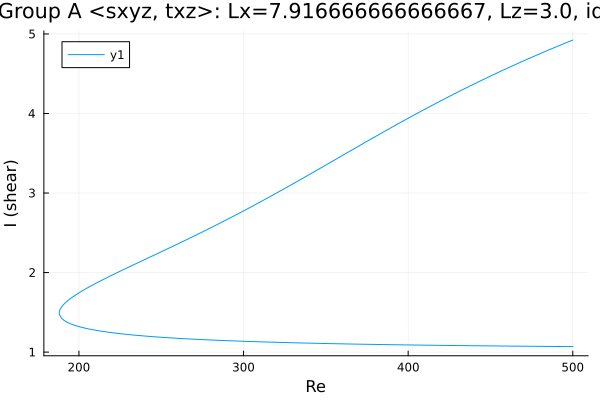

The file beside this chart, header and first rows:
Re, shear
500.0, 4.923
500, 4.923
498.6, 4.911
497.2, 4.899
495.7, 4.887
494.3, 4.875
492.9, 4.863
491.5, 4.851
490.1, 4.839
488.7, 4.827
487.3, 4.815
485.8, 4.803
484.4, 4.79
483, 4.778
481.6, 4.765
480.2, 4.753
478.8, 4.74
477.4, 4.727
475.9, 4.715
474.5, 4.702
473.1, 4.689
471.7, 4.676
470.3, 4.663
468.9, 4.65
467.5, 4.637
466, 4.624
464.6, 4.611
463.2, 4.597
461.8, 4.584
460.4, 4.571
459, 4.557
457.6, 4.544
456.1, 4.53
454.7, 4.516
453.3, 4.503
451.9, 4.489
450.5, 4.475
449.1, 4.461
447.7, 4.447
446.2, 4.433
444.8, 4.419
443.4, 4.405
442, 4.391
440.6, 4.376
439.2, 4.362
437.8, 4.347
436.3, 4.333
434.9, 4.318
433.5, 4.304
432.1, 4.289
430.7, 4.274
429.3, 4.26
427.9, 4.245
426.4, 4.23
425, 4.215
423.6, 4.2
422.2, 4.185
420.8, 4.17
419.4, 4.154
418, 4.139
... 453 more rows
